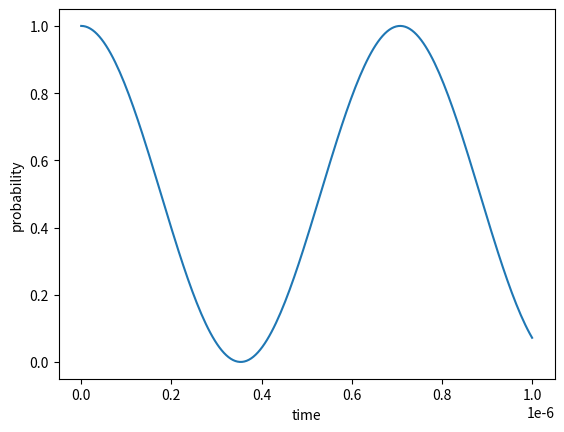

The matplotlib source for this figure:
import numpy as np
from numpy.linalg import eigh
import matplotlib.pyplot as plt
#Initial code to solve 1D t-indep shcrodinger


#placeholder values for now (change to real val)
hbar = 1
Omega = np.pi*10**6
Delta = 0
V = 2*np.pi*10*1e6 
Phi_L = 1

psi0 = np.array([1, 0, 0, 0], dtype=complex) #initial state in |00>


H_t_indep = hbar * np.array([
    [2*Delta,                   Omega*np.exp(-1j*Phi_L),    Omega*np.exp(-1j*Phi_L),      0                          ],
    [Omega*np.exp(1j*Phi_L),    0,                          0,                            Omega*np.exp(-1j*Phi_L)    ],
    [Omega*np.exp(1j*Phi_L),    0,                          0,                            Omega*np.exp(-1j*Phi_L)    ],
    [0,                         Omega*np.exp(1j*Phi_L),     Omega*np.exp(1j*Phi_L),       -2*Delta + 2*V             ],
], dtype=complex)

def find_eigenvec_vals(mat): #input must be np array
    eigvals, eigvecs = eigh(mat)
    #eigenvec is a 4x4 mat whose columns are the eigenvectors
    return eigvals, eigvecs
    
def evolve(R_dagger, eigvals, t):
    "Returns state vector at time t"
    D = np.diag(np.exp(-1j * eigvals * t / hbar)) # diagonal matrix with
    R = R_dagger.conj().T #rows = conjugated eigenvectors
    # See notes for why this convention taken
    return R_dagger @ D @ R @ psi0 #multiplying matrices according to eq 5.6

eigvals, eigvecs = find_eigenvec_vals(H_t_indep)


#list of times to look at system (frames of animation)
#np.linspace(start, stop, count)
times = np.linspace(0, 10**-6, 200)
#abs is magnitude of cmplx number
#probability is amplitude^2
probs= np.array([np.abs(evolve(eigvecs, eigvals, t))**2 for t in times])
print(probs)


#[: (all rows), x (in this column)]
plt.plot(times, probs[:, 0], label="|00>")


plt.xlabel("time")
plt.ylabel("probability")
plt.show()
